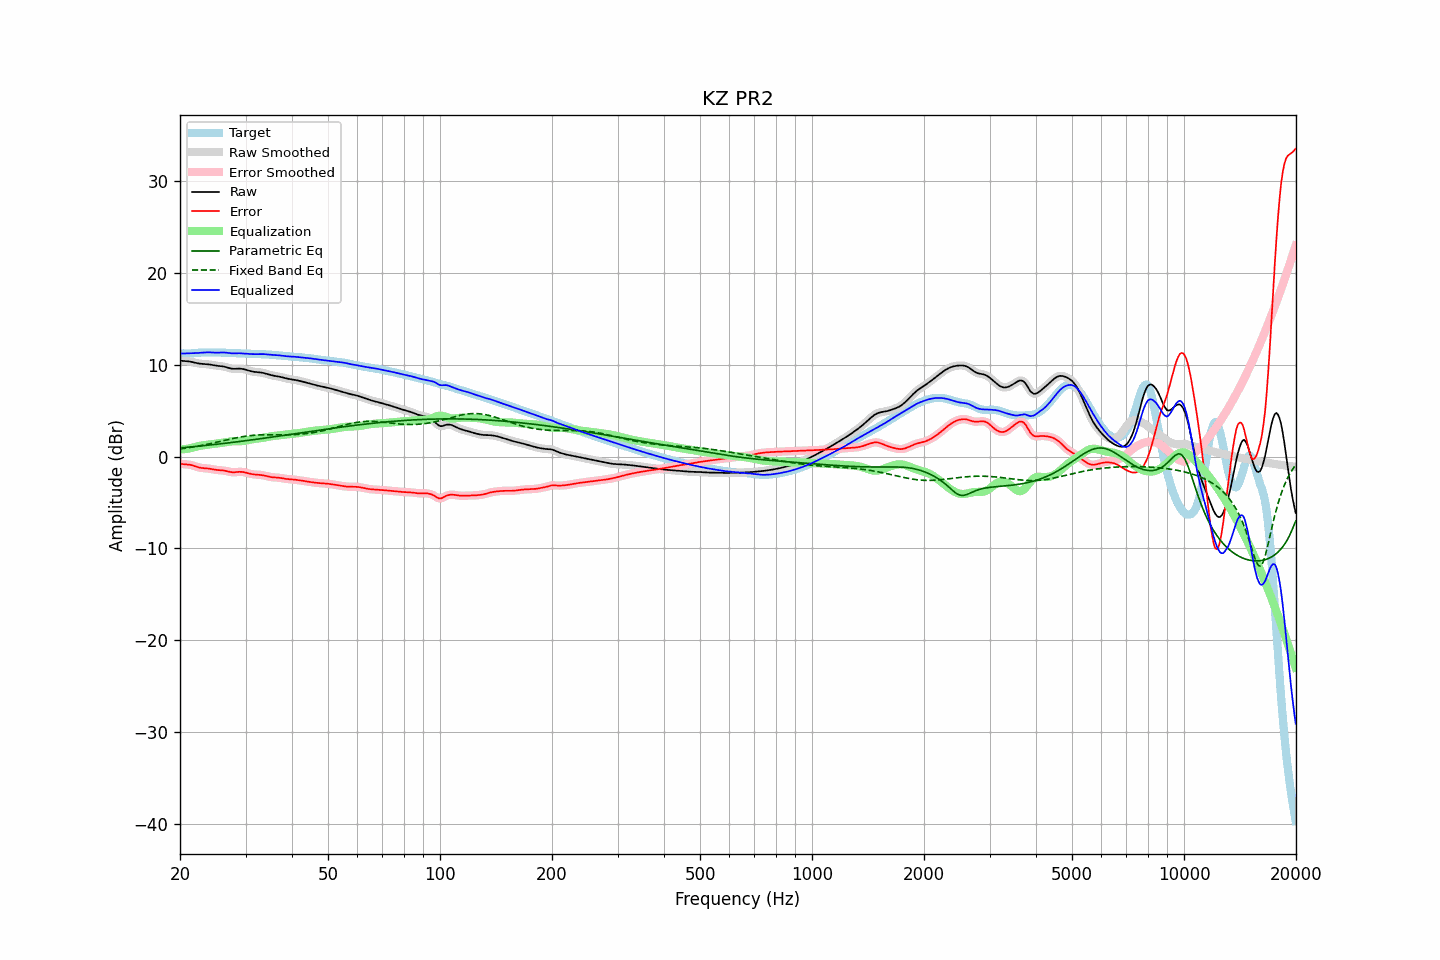

Source data for this figure (header and first rows):
frequency, raw, error, smoothed, error_smoothed, equalization, parametric_eq, fixed_band_eq, equalized_raw, equalized_smoothed, target
20.00, 10.46, -0.77, 10.46, -0.77, 0.78, 0.95, 0.84, 11.24, 11.24, 11.23
20.20, 10.45, -0.80, 10.45, -0.80, 0.79, 0.96, 0.86, 11.24, 11.24, 11.25
20.40, 10.43, -0.82, 10.44, -0.82, 0.80, 0.98, 0.89, 11.24, 11.24, 11.26
20.61, 10.42, -0.83, 10.42, -0.83, 0.82, 0.99, 0.91, 11.25, 11.25, 11.26
20.81, 10.41, -0.84, 10.41, -0.85, 0.85, 1.01, 0.94, 11.26, 11.26, 11.25
21.02, 10.39, -0.86, 10.39, -0.86, 0.87, 1.03, 0.97, 11.27, 11.27, 11.25
21.23, 10.37, -0.88, 10.37, -0.88, 0.90, 1.04, 0.99, 11.27, 11.27, 11.25
21.44, 10.34, -0.92, 10.34, -0.92, 0.94, 1.06, 1.02, 11.27, 11.27, 11.25
21.66, 10.30, -0.97, 10.30, -0.97, 0.98, 1.08, 1.05, 11.28, 11.28, 11.26
21.87, 10.26, -1.02, 10.26, -1.02, 1.03, 1.09, 1.08, 11.28, 11.28, 11.28
22.09, 10.21, -1.08, 10.21, -1.08, 1.08, 1.11, 1.11, 11.29, 11.29, 11.30
22.31, 10.18, -1.14, 10.18, -1.14, 1.12, 1.13, 1.14, 11.30, 11.30, 11.31
22.54, 10.15, -1.19, 10.15, -1.19, 1.17, 1.15, 1.18, 11.31, 11.31, 11.33
22.76, 10.12, -1.22, 10.12, -1.22, 1.20, 1.16, 1.21, 11.32, 11.33, 11.35
22.99, 10.11, -1.25, 10.11, -1.24, 1.23, 1.18, 1.24, 11.34, 11.34, 11.35
23.22, 10.10, -1.26, 10.10, -1.26, 1.26, 1.20, 1.28, 11.36, 11.36, 11.36
23.45, 10.09, -1.27, 10.09, -1.27, 1.28, 1.22, 1.31, 11.37, 11.37, 11.36
23.69, 10.07, -1.28, 10.07, -1.28, 1.30, 1.24, 1.35, 11.37, 11.37, 11.36
23.92, 10.05, -1.30, 10.05, -1.30, 1.32, 1.26, 1.39, 11.37, 11.37, 11.35
24.16, 10.02, -1.33, 10.02, -1.33, 1.34, 1.27, 1.42, 11.37, 11.36, 11.35
24.40, 9.99, -1.36, 9.99, -1.36, 1.37, 1.29, 1.46, 11.35, 11.35, 11.35
24.65, 9.95, -1.40, 9.96, -1.40, 1.39, 1.31, 1.50, 11.34, 11.34, 11.35
24.89, 9.92, -1.43, 9.93, -1.43, 1.41, 1.33, 1.54, 11.34, 11.34, 11.35
25.14, 9.90, -1.45, 9.90, -1.45, 1.43, 1.35, 1.58, 11.34, 11.34, 11.35
25.39, 9.88, -1.47, 9.88, -1.46, 1.46, 1.37, 1.62, 11.34, 11.34, 11.35
25.65, 9.87, -1.48, 9.87, -1.48, 1.48, 1.39, 1.66, 11.35, 11.35, 11.35
25.91, 9.85, -1.49, 9.85, -1.49, 1.50, 1.41, 1.70, 11.35, 11.35, 11.34
26.16, 9.83, -1.51, 9.82, -1.51, 1.53, 1.43, 1.74, 11.36, 11.35, 11.33
26.43, 9.79, -1.54, 9.79, -1.54, 1.56, 1.45, 1.78, 11.35, 11.34, 11.32
26.69, 9.74, -1.58, 9.74, -1.58, 1.59, 1.48, 1.82, 11.33, 11.33, 11.31
26.96, 9.69, -1.62, 9.68, -1.62, 1.62, 1.50, 1.86, 11.30, 11.30, 11.31
27.23, 9.63, -1.66, 9.64, -1.66, 1.64, 1.52, 1.90, 11.28, 11.28, 11.30
27.50, 9.60, -1.69, 9.60, -1.69, 1.66, 1.54, 1.94, 11.26, 11.26, 11.29
27.77, 9.58, -1.70, 9.58, -1.70, 1.67, 1.56, 1.98, 11.26, 11.26, 11.28
28.05, 9.58, -1.70, 9.58, -1.70, 1.68, 1.58, 2.02, 11.25, 11.26, 11.28
28.33, 9.58, -1.68, 9.58, -1.68, 1.68, 1.60, 2.05, 11.26, 11.26, 11.27
28.62, 9.59, -1.67, 9.59, -1.67, 1.68, 1.63, 2.09, 11.27, 11.27, 11.26
28.90, 9.60, -1.65, 9.59, -1.66, 1.68, 1.65, 2.12, 11.27, 11.27, 11.25
29.19, 9.58, -1.66, 9.58, -1.66, 1.68, 1.67, 2.15, 11.26, 11.26, 11.24
29.48, 9.56, -1.67, 9.56, -1.67, 1.70, 1.69, 2.18, 11.25, 11.25, 11.23
29.78, 9.52, -1.71, 9.52, -1.71, 1.72, 1.72, 2.21, 11.24, 11.24, 11.22
30.08, 9.47, -1.75, 9.47, -1.75, 1.75, 1.74, 2.23, 11.22, 11.22, 11.22
30.38, 9.42, -1.79, 9.42, -1.79, 1.79, 1.76, 2.26, 11.21, 11.21, 11.21
30.68, 9.37, -1.84, 9.37, -1.84, 1.83, 1.79, 2.28, 11.19, 11.19, 11.20
30.99, 9.32, -1.88, 9.32, -1.88, 1.86, 1.81, 2.30, 11.18, 11.18, 11.20
31.30, 9.28, -1.91, 9.28, -1.91, 1.90, 1.83, 2.32, 11.18, 11.18, 11.19
31.61, 9.25, -1.94, 9.25, -1.94, 1.92, 1.86, 2.33, 11.17, 11.17, 11.19
31.93, 9.22, -1.96, 9.23, -1.96, 1.95, 1.88, 2.35, 11.17, 11.17, 11.18
32.24, 9.21, -1.97, 9.21, -1.97, 1.97, 1.90, 2.36, 11.17, 11.18, 11.18
32.57, 9.19, -1.98, 9.19, -1.98, 1.98, 1.93, 2.37, 11.18, 11.18, 11.17
32.89, 9.18, -1.99, 9.18, -1.99, 2.01, 1.95, 2.37, 11.18, 11.18, 11.17
33.22, 9.15, -2.01, 9.15, -2.01, 2.03, 1.98, 2.38, 11.18, 11.18, 11.16
33.55, 9.12, -2.04, 9.11, -2.05, 2.06, 2.00, 2.38, 11.18, 11.17, 11.16
33.89, 9.07, -2.08, 9.07, -2.09, 2.10, 2.03, 2.39, 11.16, 11.16, 11.15
34.23, 9.01, -2.13, 9.01, -2.13, 2.13, 2.05, 2.39, 11.14, 11.14, 11.14
34.57, 8.96, -2.18, 8.96, -2.18, 2.16, 2.08, 2.39, 11.12, 11.12, 11.13
34.92, 8.90, -2.22, 8.91, -2.21, 2.20, 2.10, 2.39, 11.10, 11.10, 11.12
35.27, 8.86, -2.24, 8.86, -2.24, 2.22, 2.13, 2.39, 11.09, 11.09, 11.11
35.62, 8.83, -2.26, 8.83, -2.26, 2.25, 2.15, 2.39, 11.08, 11.08, 11.09
35.97, 8.80, -2.27, 8.80, -2.27, 2.27, 2.18, 2.38, 11.07, 11.07, 11.07
... 635 more rows
